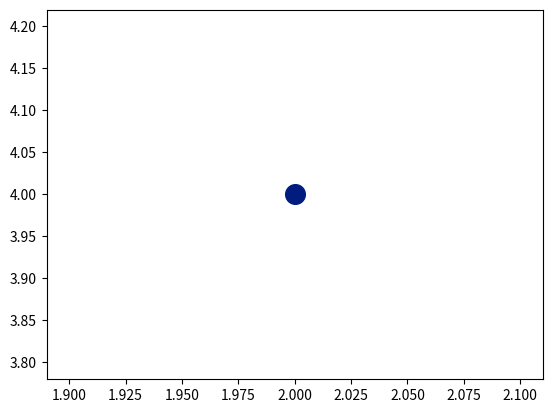

Generate this figure with matplotlib:
import matplotlib.pyplot as plt

# Creates axes object and sets the style for the plot.
plt.style.use('seaborn-v0_8-dark-palette')
fig, ax = plt.subplots()

# Scatters a single point (2, 4) on the plot with a size of 200.
ax.scatter(2, 4, s=200)

# Shows the plot with the point.
plt.show()